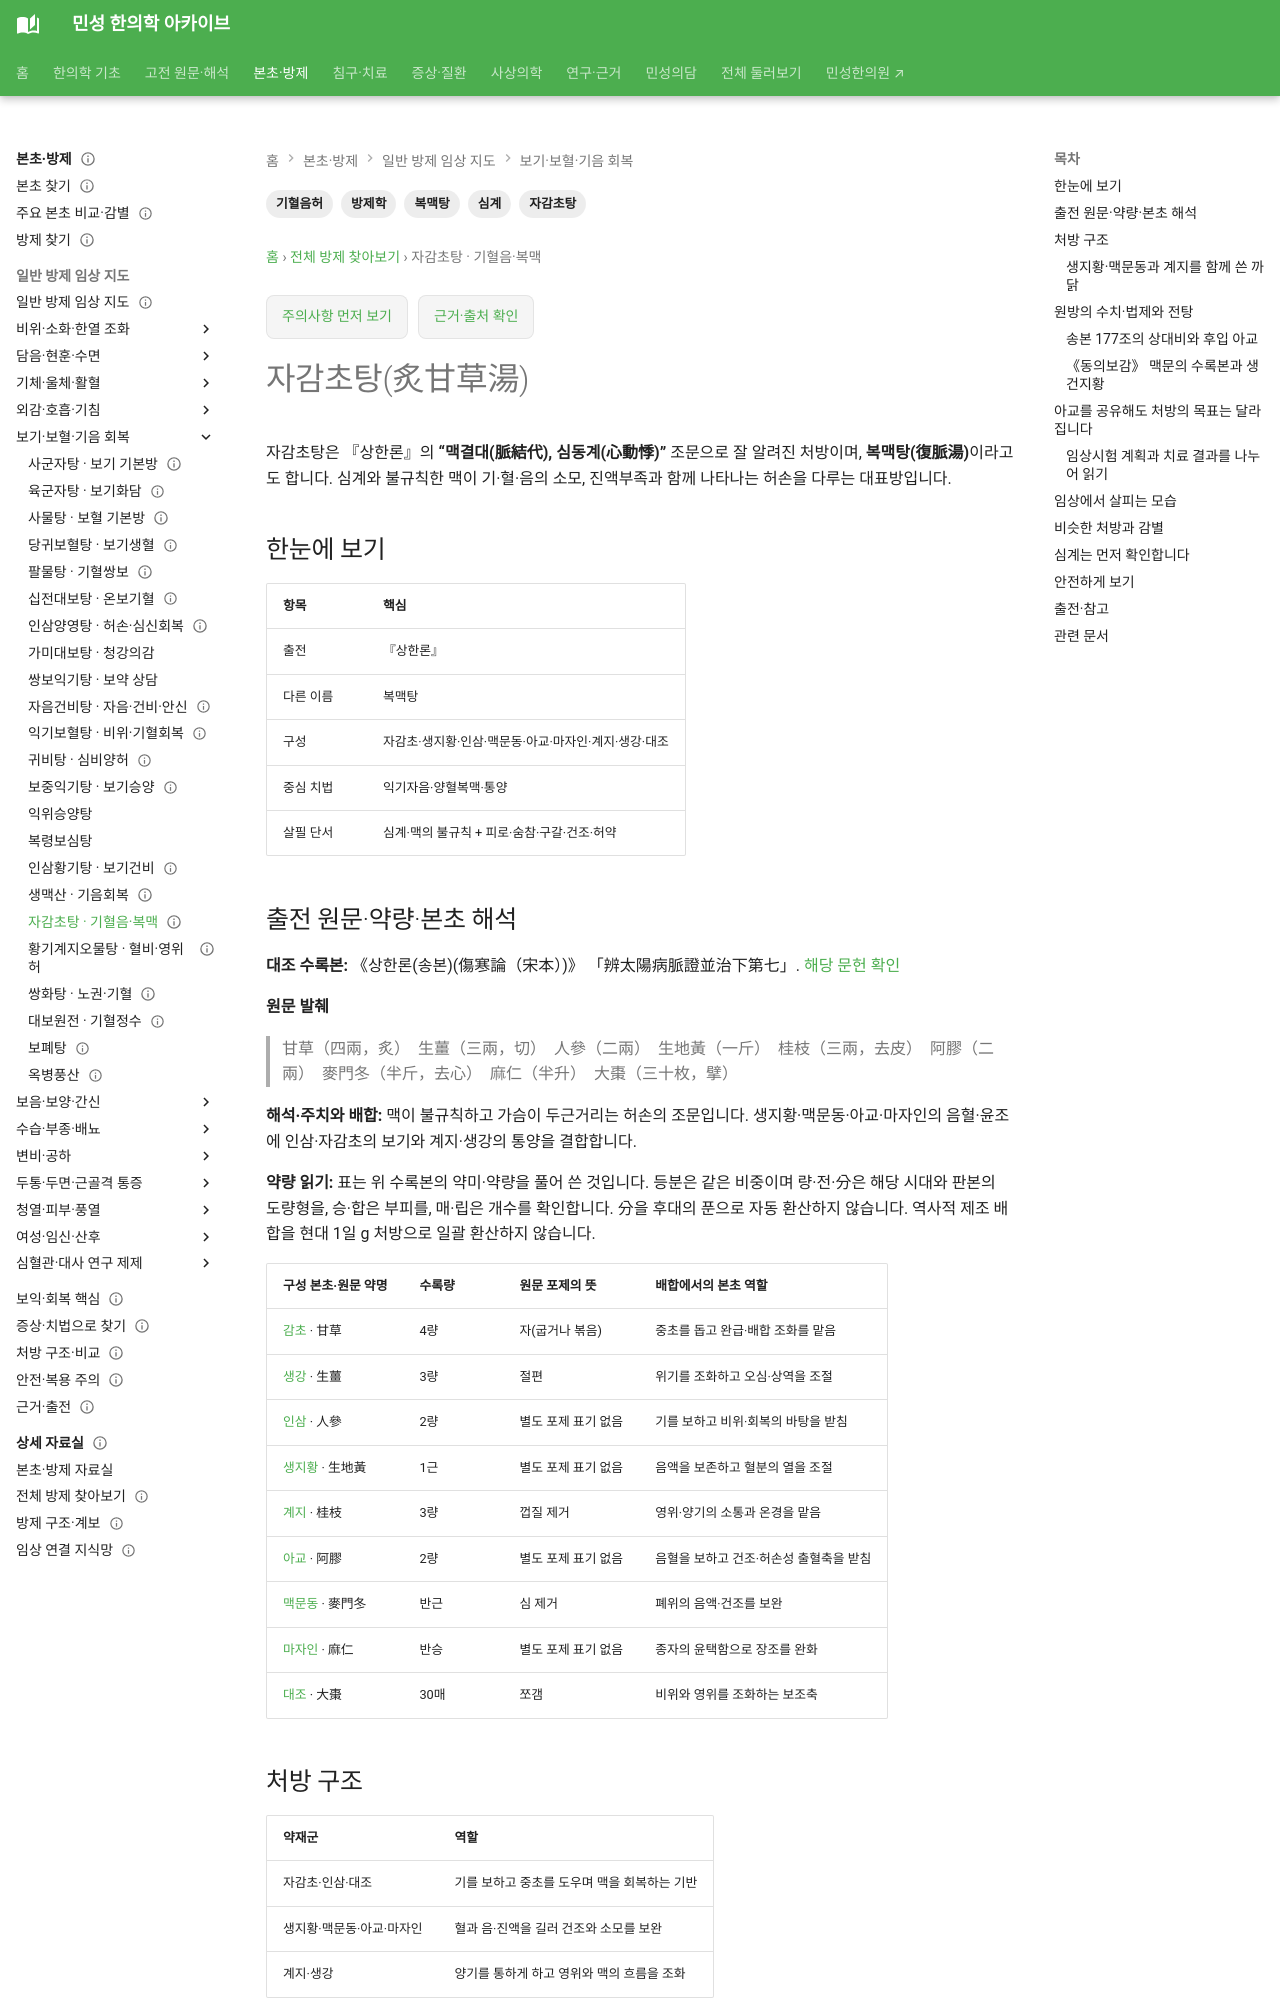

repository: joowon1111/minseong-korean-medicine-wiki · page: formulas/zhigancao-tang/index.html · generator: mkdocs

---
title: 자감초탕(炙甘草湯)
description: 기·혈·음의 허손과 심계·맥결대를 함께 살피는 상한론 대표 보익방의 구성·방의·임상 감별을 정리합니다.
tags: [방제학, 자감초탕, 복맥탕, 기혈음허, 심계]
status: 검토완료
last_reviewed: '2026-09-16'
---
# 자감초탕(炙甘草湯)

자감초탕은 『상한론』의 **“맥결대(脈結代), 심동계(心動悸)”** 조문으로 잘 알려진 처방이며, **복맥탕(復脈湯)**이라고도 합니다. 심계와 불규칙한 맥이 기·혈·음의 소모, 진액부족과 함께 나타나는 허손을 다루는 대표방입니다.

## 한눈에 보기

| 항목 | 핵심 |
|---|---|
| 출전 | 『상한론』 |
| 다른 이름 | 복맥탕 |
| 구성 | 자감초·생지황·인삼·맥문동·아교·마자인·계지·생강·대조 |
| 중심 치법 | 익기자음·양혈복맥·통양 |
| 살필 단서 | 심계·맥의 불규칙 + 피로·숨참·구갈·건조·허약 |

## 출전 원문·약량·본초 해석 {#source-dose-original}

**대조 수록본:** 《상한론(송본)(傷寒論（宋本）)》 「辨太陽病脈證並治下第七」. [해당 문헌 확인](https://jicheng.tw/tcm/book/傷寒論（宋本）/index.html)

**원문 발췌**

> 甘草（四兩，炙）　生薑（三兩，切）　人參（二兩）　生地黃（一斤）　桂枝（三兩，去皮）　阿膠（二兩）　麥門冬（半斤，去心）　麻仁（半升）　大棗（三十枚，擘）

**해석·주치와 배합:** 맥이 불규칙하고 가슴이 두근거리는 허손의 조문입니다. 생지황·맥문동·아교·마자인의 음혈·윤조에 인삼·자감초의 보기와 계지·생강의 통양을 결합합니다.

**약량 읽기:** 표는 위 수록본의 약미·약량을 풀어 쓴 것입니다. 등분은 같은 비중이며 량·전·分은 해당 시대와 판본의 도량형을, 승·합은 부피를, 매·립은 개수를 확인합니다. 分을 후대의 푼으로 자동 환산하지 않습니다. 역사적 제조 배합을 현대 1일 g 처방으로 일괄 환산하지 않습니다.

| 구성 본초·원문 약명 | 수록량 | 원문 포제의 뜻 | 배합에서의 본초 역할 |
|---|---|---|---|
| [감초](../herbs/licorice.md) · 甘草 | 4량 | 자(굽거나 볶음) | 중초를 돕고 완급·배합 조화를 맡음 |
| [생강](../herbs/fresh-ginger.md) · 生薑 | 3량 | 절편 | 위기를 조화하고 오심·상역을 조절 |
| [인삼](../herbs/ginseng.md) · 人參 | 2량 | 별도 포제 표기 없음 | 기를 보하고 비위·회복의 바탕을 받침 |
| [생지황](../herbs/fresh-rehmannia.md) · 生地黃 | 1근 | 별도 포제 표기 없음 | 음액을 보존하고 혈분의 열을 조절 |
| [계지](../herbs/cinnamon-twig.md) · 桂枝 | 3량 | 껍질 제거 | 영위·양기의 소통과 온경을 맡음 |
| [아교](../herbs/donkey-hide-gelatin.md) · 阿膠 | 2량 | 별도 포제 표기 없음 | 음혈을 보하고 건조·허손성 출혈축을 받침 |
| [맥문동](../herbs/ophiopogon.md) · 麥門冬 | 반근 | 심 제거 | 폐위의 음액·건조를 보완 |
| [마자인](../herbs/cannabis-seed.md) · 麻仁 | 반승 | 별도 포제 표기 없음 | 종자의 윤택함으로 장조를 완화 |
| [대조](../herbs/jujube-fruit.md) · 大棗 | 30매 | 쪼갬 | 비위와 영위를 조화하는 보조축 |

## 처방 구조

| 약재군 | 역할 |
|---|---|
| 자감초·인삼·대조 | 기를 보하고 중초를 도우며 맥을 회복하는 기반 |
| 생지황·맥문동·아교·마자인 | 혈과 음·진액을 길러 건조와 소모를 보완 |
| 계지·생강 | 양기를 통하게 하고 영위와 맥의 흐름을 조화 |

보익약만 모은 처방이 아니라 **기와 음혈을 채우면서 계지·생강으로 순환을 돕는 구조**입니다. 그래서 단순 피로보다 심계·맥상·숨참과 건조한 허손이 함께 있는지가 중요합니다.
